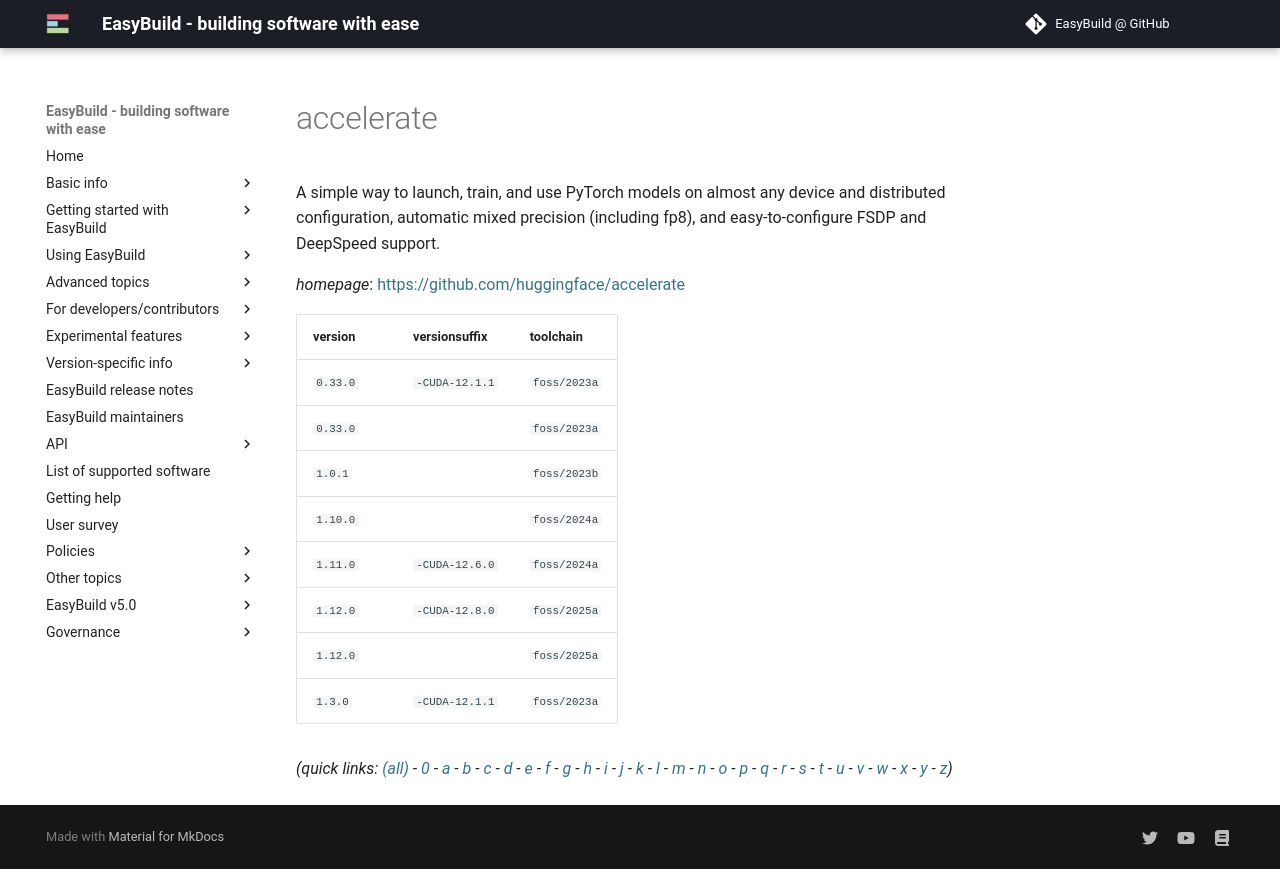

repository: easybuilders/easybuild-docs · page: version-specific/supported-software/a/accelerate/index.html · generator: mkdocs

---
search:
  boost: 0.5
---
# accelerate

A simple way to launch, train, and use PyTorch models on almost any device and distributed configuration, automatic mixed precision (including fp8), and easy-to-configure FSDP and DeepSpeed support.

*homepage*: <https://github.com/huggingface/accelerate>

version | versionsuffix | toolchain
--------|---------------|----------
``0.33.0`` | ``-CUDA-12.1.1`` | ``foss/2023a``
``1.0.1`` |  | ``foss/2023b``
``1.10.0`` |  | ``foss/2024a``
``1.11.0`` | ``-CUDA-12.6.0`` | ``foss/2024a``
``1.3.0`` | ``-CUDA-12.1.1`` | ``foss/2023a``


*(quick links: [(all)](../index.md) - [0](../0/index.md) - [a](../a/index.md) - [b](../b/index.md) - [c](../c/index.md) - [d](../d/index.md) - [e](../e/index.md) - [f](../f/index.md) - [g](../g/index.md) - [h](../h/index.md) - [i](../i/index.md) - [j](../j/index.md) - [k](../k/index.md) - [l](../l/index.md) - [m](../m/index.md) - [n](../n/index.md) - [o](../o/index.md) - [p](../p/index.md) - [q](../q/index.md) - [r](../r/index.md) - [s](../s/index.md) - [t](../t/index.md) - [u](../u/index.md) - [v](../v/index.md) - [w](../w/index.md) - [x](../x/index.md) - [y](../y/index.md) - [z](../z/index.md))*
